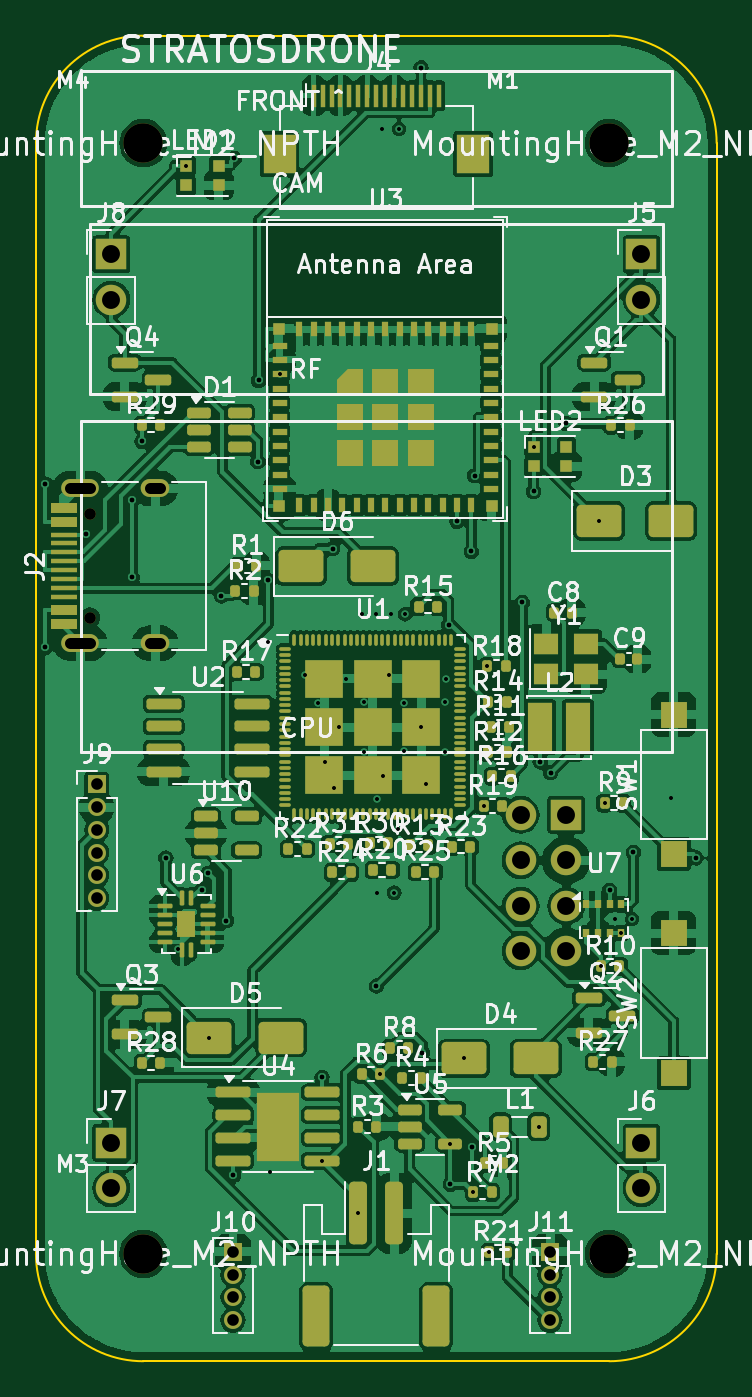
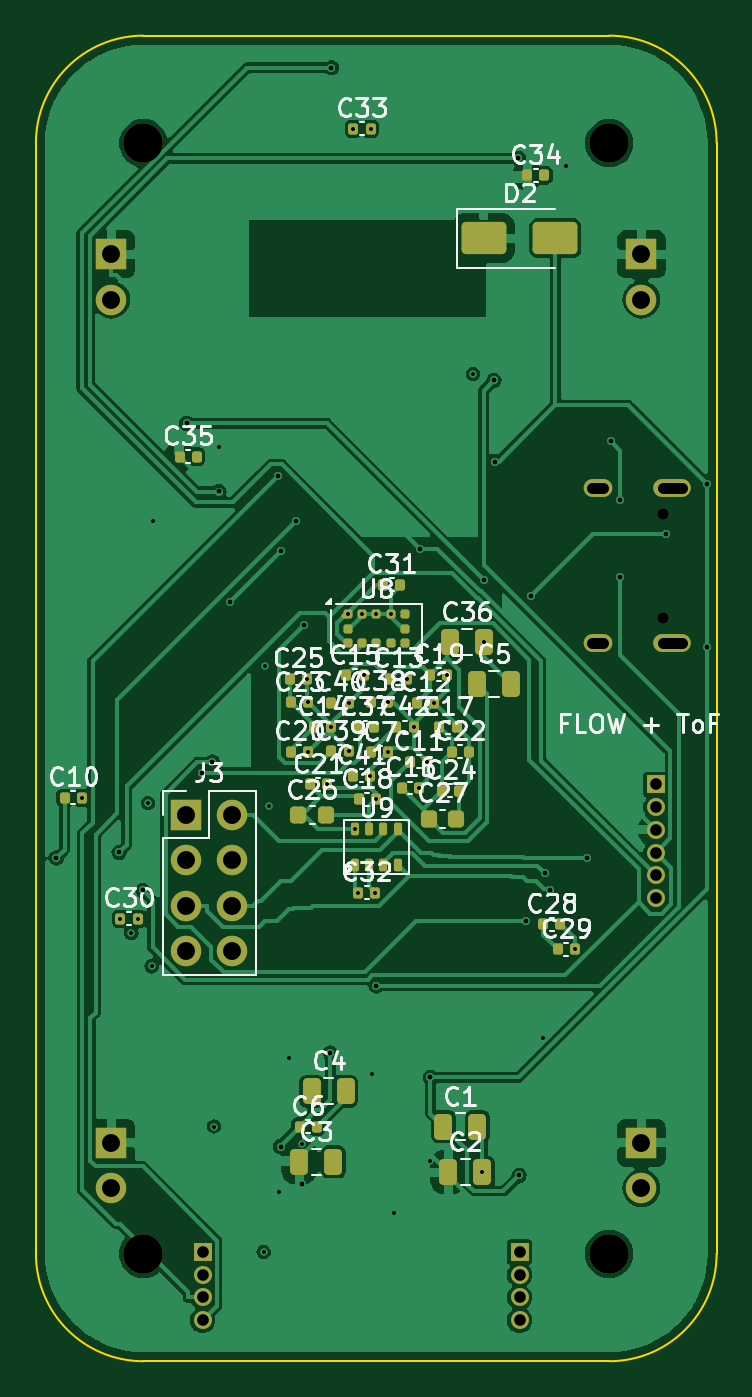
Circuit board: 13 layer files. Board 38.0 x 74.0 mm.
- bottom_copper: stratosdrone-B_Cu.gbr (132089 bytes)
- bottom_mask: stratosdrone-B_Mask.gbr (6592 bytes)
- paste: stratosdrone-B_Paste.gbr (5089 bytes)
- bottom_silk: stratosdrone-B_Silkscreen.gbr (81206 bytes)
- outline: stratosdrone-Edge_Cuts.gbr (931 bytes)
- top_copper: stratosdrone-F_Cu.gbr (322117 bytes)
- top_mask: stratosdrone-F_Mask.gbr (14611 bytes)
- paste: stratosdrone-F_Paste.gbr (13341 bytes)
- top_silk: stratosdrone-F_Silkscreen.gbr (141364 bytes)
- inner_copper: stratosdrone-In1_Cu.gbr (123211 bytes)
- inner_copper: stratosdrone-In2_Cu.gbr (142339 bytes)
- drill: stratosdrone-NPTH.drl (493 bytes)
- drill: stratosdrone-PTH.drl (3622 bytes)

=== bottom_copper: stratosdrone-B_Cu.gbr (132089 bytes, source omitted) ===
=== bottom_mask: stratosdrone-B_Mask.gbr (6592 bytes, source omitted) ===
=== paste: stratosdrone-B_Paste.gbr ===
%TF.GenerationSoftware,KiCad,Pcbnew,7.0.11+dfsg-1build4*%
%TF.CreationDate,2026-07-01T12:12:32+00:00*%
%TF.ProjectId,stratosdrone,73747261-746f-4736-9472-6f6e652e6b69,rev?*%
%TF.SameCoordinates,Original*%
%TF.FileFunction,Paste,Bot*%
%TF.FilePolarity,Positive*%
%FSLAX46Y46*%
G04 Gerber Fmt 4.6, Leading zero omitted, Abs format (unit mm)*
G04 Created by KiCad (PCBNEW 7.0.11+dfsg-1build4) date 2026-07-01 12:12:32*
%MOMM*%
%LPD*%
G01*
G04 APERTURE LIST*
G04 Aperture macros list*
%AMRoundRect*
0 Rectangle with rounded corners*
0 $1 Rounding radius*
0 $2 $3 $4 $5 $6 $7 $8 $9 X,Y pos of 4 corners*
0 Add a 4 corners polygon primitive as box body*
4,1,4,$2,$3,$4,$5,$6,$7,$8,$9,$2,$3,0*
0 Add four circle primitives for the rounded corners*
1,1,$1+$1,$2,$3*
1,1,$1+$1,$4,$5*
1,1,$1+$1,$6,$7*
1,1,$1+$1,$8,$9*
0 Add four rect primitives between the rounded corners*
20,1,$1+$1,$2,$3,$4,$5,0*
20,1,$1+$1,$4,$5,$6,$7,0*
20,1,$1+$1,$6,$7,$8,$9,0*
20,1,$1+$1,$8,$9,$2,$3,0*%
G04 Aperture macros list end*
%ADD10RoundRect,0.140000X0.140000X0.170000X-0.140000X0.170000X-0.140000X-0.170000X0.140000X-0.170000X0*%
%ADD11RoundRect,0.062500X0.127500X0.062500X-0.127500X0.062500X-0.127500X-0.062500X0.127500X-0.062500X0*%
%ADD12RoundRect,0.125000X0.125000X0.125000X-0.125000X0.125000X-0.125000X-0.125000X0.125000X-0.125000X0*%
%ADD13RoundRect,0.225000X0.225000X0.250000X-0.225000X0.250000X-0.225000X-0.250000X0.225000X-0.250000X0*%
%ADD14RoundRect,0.250000X0.250000X0.475000X-0.250000X0.475000X-0.250000X-0.475000X0.250000X-0.475000X0*%
%ADD15RoundRect,0.112500X0.112500X0.237500X-0.112500X0.237500X-0.112500X-0.237500X0.112500X-0.237500X0*%
%ADD16RoundRect,0.250000X1.000000X0.650000X-1.000000X0.650000X-1.000000X-0.650000X1.000000X-0.650000X0*%
G04 APERTURE END LIST*
D10*
%TO.C,C16*%
X17586194Y-42001620D03*
X16626194Y-42001620D03*
%TD*%
%TO.C,C22*%
X14788807Y-39985349D03*
X13828807Y-39985349D03*
%TD*%
%TO.C,C28*%
X9680000Y-49600000D03*
X8720000Y-49600000D03*
%TD*%
D11*
%TO.C,U8*%
X20740000Y-32425000D03*
D12*
X20600000Y-32300000D03*
X19800000Y-32300000D03*
X19000000Y-32300000D03*
X18200000Y-32300000D03*
X17400000Y-32300000D03*
X17400000Y-33100000D03*
X17400000Y-33900000D03*
X18200000Y-33900000D03*
X19000000Y-33900000D03*
X19800000Y-33900000D03*
X20600000Y-33900000D03*
X20600000Y-33100000D03*
%TD*%
D13*
%TO.C,C26*%
X23361016Y-43509793D03*
X21811016Y-43509793D03*
%TD*%
D14*
%TO.C,C2*%
X14978985Y-63445618D03*
X13078985Y-63445618D03*
%TD*%
D10*
%TO.C,C25*%
X23840128Y-35899031D03*
X22880128Y-35899031D03*
%TD*%
%TO.C,C15*%
X20668427Y-35716899D03*
X19708427Y-35716899D03*
%TD*%
D14*
%TO.C,C3*%
X23297296Y-62869615D03*
X21397296Y-62869615D03*
%TD*%
D10*
%TO.C,C35*%
X29980000Y-23500000D03*
X29020000Y-23500000D03*
%TD*%
%TO.C,C11*%
X17109318Y-40523055D03*
X16149318Y-40523055D03*
%TD*%
%TO.C,C10*%
X36386146Y-42539103D03*
X35426146Y-42539103D03*
%TD*%
D15*
%TO.C,U9*%
X20200000Y-46300000D03*
X19400000Y-46300000D03*
X18600000Y-46300000D03*
X17800000Y-46300000D03*
X17800000Y-44300000D03*
X18600000Y-44300000D03*
X19400000Y-44300000D03*
X20200000Y-44300000D03*
%TD*%
D14*
%TO.C,C5*%
X13387125Y-36201285D03*
X11487125Y-36201285D03*
%TD*%
D10*
%TO.C,C34*%
X10580000Y-7800000D03*
X9620000Y-7800000D03*
%TD*%
%TO.C,C39*%
X21501490Y-39950918D03*
X20541490Y-39950918D03*
%TD*%
D13*
%TO.C,C27*%
X16075452Y-43717925D03*
X14525452Y-43717925D03*
%TD*%
D14*
%TO.C,C36*%
X14880165Y-33853979D03*
X12980165Y-33853979D03*
%TD*%
D10*
%TO.C,C13*%
X18251645Y-35888452D03*
X17291645Y-35888452D03*
%TD*%
%TO.C,C29*%
X8880000Y-51000000D03*
X7920000Y-51000000D03*
%TD*%
%TO.C,C23*%
X23771192Y-37214650D03*
X22811192Y-37214650D03*
%TD*%
%TO.C,C37*%
X20080000Y-38600000D03*
X19120000Y-38600000D03*
%TD*%
%TO.C,C40*%
X21501490Y-37249081D03*
X20541490Y-37249081D03*
%TD*%
%TO.C,C32*%
X20008985Y-47845618D03*
X19048985Y-47845618D03*
%TD*%
D16*
%TO.C,D2*%
X13000000Y-11300000D03*
X9000000Y-11300000D03*
%TD*%
D10*
%TO.C,C30*%
X33279999Y-49300000D03*
X32319999Y-49300000D03*
%TD*%
D14*
%TO.C,C4*%
X22602703Y-58930384D03*
X20702703Y-58930384D03*
%TD*%
D10*
%TO.C,C12*%
X16712177Y-37252302D03*
X15752177Y-37252302D03*
%TD*%
%TO.C,C7*%
X19280000Y-40000000D03*
X18320000Y-40000000D03*
%TD*%
%TO.C,C21*%
X22725343Y-41796811D03*
X21765343Y-41796811D03*
%TD*%
D14*
%TO.C,C1*%
X15250000Y-60900000D03*
X13350000Y-60900000D03*
%TD*%
D10*
%TO.C,C6*%
X23280000Y-60900000D03*
X22320000Y-60900000D03*
%TD*%
%TO.C,C42*%
X17880000Y-38600000D03*
X16920000Y-38600000D03*
%TD*%
%TO.C,C17*%
X15480000Y-38600000D03*
X14520000Y-38600000D03*
%TD*%
%TO.C,C20*%
X23771192Y-39985349D03*
X22811192Y-39985349D03*
%TD*%
%TO.C,C14*%
X22480000Y-38600000D03*
X21520000Y-38600000D03*
%TD*%
%TO.C,C18*%
X19991957Y-42637711D03*
X19031957Y-42637711D03*
%TD*%
%TO.C,C33*%
X20280000Y-5200000D03*
X19320000Y-5200000D03*
%TD*%
%TO.C,C31*%
X18609313Y-30650121D03*
X17649313Y-30650121D03*
%TD*%
%TO.C,C24*%
X15349243Y-42155159D03*
X14389243Y-42155159D03*
%TD*%
%TO.C,C41*%
X20308354Y-41311547D03*
X19348354Y-41311547D03*
%TD*%
%TO.C,C19*%
X15986552Y-35682260D03*
X15026552Y-35682260D03*
%TD*%
%TO.C,C38*%
X19280000Y-37200000D03*
X18320000Y-37200000D03*
%TD*%
M02*

=== bottom_silk: stratosdrone-B_Silkscreen.gbr (81206 bytes, source omitted) ===
=== outline: stratosdrone-Edge_Cuts.gbr ===
%TF.GenerationSoftware,KiCad,Pcbnew,7.0.11+dfsg-1build4*%
%TF.CreationDate,2026-07-01T12:12:32+00:00*%
%TF.ProjectId,stratosdrone,73747261-746f-4736-9472-6f6e652e6b69,rev?*%
%TF.SameCoordinates,Original*%
%TF.FileFunction,Profile,NP*%
%FSLAX46Y46*%
G04 Gerber Fmt 4.6, Leading zero omitted, Abs format (unit mm)*
G04 Created by KiCad (PCBNEW 7.0.11+dfsg-1build4) date 2026-07-01 12:12:32*
%MOMM*%
%LPD*%
G01*
G04 APERTURE LIST*
%TA.AperFunction,Profile*%
%ADD10C,0.100000*%
%TD*%
G04 APERTURE END LIST*
D10*
X32000000Y-74000000D02*
G75*
G03*
X38000000Y-68000000I0J6000000D01*
G01*
X38000000Y-6000000D02*
G75*
G03*
X32000000Y0I-6000000J0D01*
G01*
X38000000Y-6000000D02*
X38000000Y-68000000D01*
X32000000Y-74000000D02*
X6000000Y-74000000D01*
X0Y-68000000D02*
G75*
G03*
X6000000Y-74000000I6000000J0D01*
G01*
X6000000Y0D02*
X32000000Y0D01*
X6000000Y0D02*
G75*
G03*
X0Y-6000000I0J-6000000D01*
G01*
X0Y-68000000D02*
X0Y-6000000D01*
M02*

=== top_copper: stratosdrone-F_Cu.gbr (322117 bytes, source omitted) ===
=== top_mask: stratosdrone-F_Mask.gbr (14611 bytes, source omitted) ===
=== paste: stratosdrone-F_Paste.gbr (13341 bytes, source omitted) ===
=== top_silk: stratosdrone-F_Silkscreen.gbr (141364 bytes, source omitted) ===
=== inner_copper: stratosdrone-In1_Cu.gbr (123211 bytes, source omitted) ===
=== inner_copper: stratosdrone-In2_Cu.gbr (142339 bytes, source omitted) ===
=== drill: stratosdrone-NPTH.drl ===
M48
; DRILL file {KiCad 7.0.11+dfsg-1build4} date Wed Jul  1 12:12:32 2026
; FORMAT={-:-/ absolute / metric / decimal}
; #@! TF.CreationDate,2026-07-01T12:12:32+00:00
; #@! TF.GenerationSoftware,Kicad,Pcbnew,7.0.11+dfsg-1build4
; #@! TF.FileFunction,NonPlated,1,4,NPTH
FMAT,2
METRIC
; #@! TA.AperFunction,NonPlated,NPTH,ComponentDrill
T1C0.650
; #@! TA.AperFunction,NonPlated,NPTH,ComponentDrill
T2C2.200
%
G90
G05
T1
X3.0Y-26.71
X3.0Y-32.49
T2
X6.0Y-6.0
X6.0Y-68.0
X32.0Y-6.0
X32.0Y-68.0
M30

=== drill: stratosdrone-PTH.drl ===
M48
; DRILL file {KiCad 7.0.11+dfsg-1build4} date Wed Jul  1 12:12:32 2026
; FORMAT={-:-/ absolute / metric / decimal}
; #@! TF.CreationDate,2026-07-01T12:12:32+00:00
; #@! TF.GenerationSoftware,Kicad,Pcbnew,7.0.11+dfsg-1build4
; #@! TF.FileFunction,Plated,1,4,PTH
FMAT,2
METRIC
; #@! TA.AperFunction,Plated,PTH,ViaDrill
T1C0.200
; #@! TA.AperFunction,Plated,PTH,ViaDrill
T2C0.250
; #@! TA.AperFunction,Plated,PTH,ComponentDrill
T3C0.600
; #@! TA.AperFunction,Plated,PTH,ComponentDrill
T4C0.650
; #@! TA.AperFunction,Plated,PTH,ComponentDrill
T5C1.000
%
G90
G05
T1
X7.92Y-51.0
X7.92Y-51.0
X8.385Y-7.25
X8.385Y-7.25
X9.674Y-55.936
X9.674Y-55.936
X12.98Y-33.854
X12.98Y-33.854
X13.079Y-63.446
X13.079Y-63.446
X13.6Y-18.9
X13.6Y-18.9
X15.027Y-35.682
X15.027Y-35.682
X15.752Y-37.252
X15.752Y-37.252
X15.975Y-62.805
X15.975Y-62.805
X16.149Y-40.523
X16.149Y-40.523
X16.626Y-42.002
X16.626Y-42.002
X16.92Y-38.6
X16.92Y-38.6
X17.292Y-35.888
X17.292Y-35.888
X18.0Y-65.75
X18.0Y-65.75
X18.2Y-32.3
X18.2Y-32.3
X18.32Y-37.2
X18.32Y-37.2
X18.32Y-40.0
X18.32Y-40.0
X19.0Y-32.3
X19.0Y-32.3
X19.032Y-42.638
X19.032Y-42.638
X19.049Y-47.846
X19.049Y-47.846
X19.217Y-57.982
X19.217Y-57.982
X19.32Y-5.2
X19.32Y-5.2
X19.348Y-41.312
X19.348Y-41.312
X19.708Y-35.717
X19.708Y-35.717
X19.8Y-32.3
X19.8Y-32.3
X20.009Y-47.846
X20.009Y-47.846
X20.2Y-44.3
X20.2Y-44.3
X20.28Y-5.2
X20.28Y-5.2
X20.541Y-37.249
X20.541Y-37.249
X20.541Y-39.951
X20.541Y-39.951
X20.6Y-32.3
X20.6Y-32.3
X21.52Y-38.6
X21.52Y-38.6
X21.765Y-41.797
X21.765Y-41.797
X22.811Y-37.215
X22.811Y-37.215
X22.811Y-39.985
X22.811Y-39.985
X22.88Y-35.899
X22.88Y-35.899
X23.137Y-61.85
X23.137Y-61.85
X23.892Y-57.099
X23.892Y-57.099
X24.42Y-64.575
X24.42Y-64.575
X24.99Y-43.0
X24.99Y-43.0
X25.206Y-35.214
X25.206Y-35.214
X25.29Y-67.9
X25.29Y-67.9
X27.785Y-22.95
X27.785Y-22.95
X28.062Y-60.9
X28.062Y-60.9
X31.451Y-27.096
X31.451Y-27.096
X31.539Y-51.95
X31.539Y-51.95
X31.751Y-42.848
X31.751Y-42.848
X32.32Y-49.3
X32.32Y-49.3
X32.675Y-50.1
X32.675Y-50.1
X33.28Y-49.3
X33.28Y-49.3
X35.426Y-42.539
X35.426Y-42.539
T2
X0.528Y-25.034
X0.528Y-25.034
X0.528Y-34.146
X0.528Y-34.146
X2.8Y-27.81
X2.8Y-27.81
X5.375Y-25.947
X5.375Y-25.947
X5.375Y-30.237
X5.375Y-30.237
X5.919Y-22.645
X5.919Y-22.645
X7.249Y-45.905
X7.249Y-45.905
X9.282Y-47.668
X9.282Y-47.668
X9.603Y-46.769
X9.603Y-46.769
X10.345Y-31.271
X10.345Y-31.271
X10.631Y-49.4
X10.631Y-49.4
X11.025Y-63.624
X11.025Y-63.624
X11.069Y-6.851
X11.069Y-6.851
X12.384Y-23.778
X12.384Y-23.778
X12.431Y-19.25
X12.431Y-19.25
X12.978Y-30.402
X12.978Y-30.402
X15.975Y-58.16
X15.975Y-58.16
X16.565Y-28.632
X16.565Y-28.632
X19.0Y-53.059
X19.0Y-53.059
X21.5Y-1.794
X21.5Y-1.794
X21.572Y-56.788
X21.572Y-56.788
X23.044Y-32.879
X23.044Y-32.879
X23.137Y-64.117
X23.137Y-64.117
X23.5Y-27.11
X23.5Y-27.11
X24.3Y-28.791
X24.3Y-28.791
X24.338Y-62.015
X24.338Y-62.015
X24.493Y-24.561
X24.493Y-24.561
X27.143Y-31.634
X27.143Y-31.634
X27.785Y-25.448
X27.785Y-25.448
X28.15Y-40.546
X28.15Y-40.546
X28.737Y-41.149
X28.737Y-41.149
X29.582Y-21.638
X29.582Y-21.638
X32.025Y-47.72
X32.025Y-47.72
X33.355Y-45.59
X33.355Y-45.59
X36.856Y-45.904
X36.856Y-45.904
T4
X3.4Y-41.8
X3.4Y-43.07
X3.4Y-44.34
X3.4Y-45.61
X3.4Y-46.88
X3.4Y-48.15
X11.0Y-67.9
X11.0Y-69.17
X11.0Y-70.44
X11.0Y-71.71
X28.7Y-67.9
X28.7Y-69.17
X28.7Y-70.44
X28.7Y-71.71
T5
X4.2Y-12.2
X4.2Y-14.74
X4.2Y-61.8
X4.2Y-64.34
X27.06Y-43.5
X27.06Y-46.04
X27.06Y-48.58
X27.06Y-51.12
X29.6Y-43.5
X29.6Y-46.04
X29.6Y-48.58
X29.6Y-51.12
X33.8Y-12.2
X33.8Y-14.74
X33.8Y-61.8
X33.8Y-64.34
T3
X1.92Y-25.28G85X3.02Y-25.28
G05
X1.92Y-33.92G85X3.02Y-33.92
G05
X6.35Y-25.28G85X6.95Y-25.28
G05
X6.35Y-33.92G85X6.95Y-33.92
G05
M30
